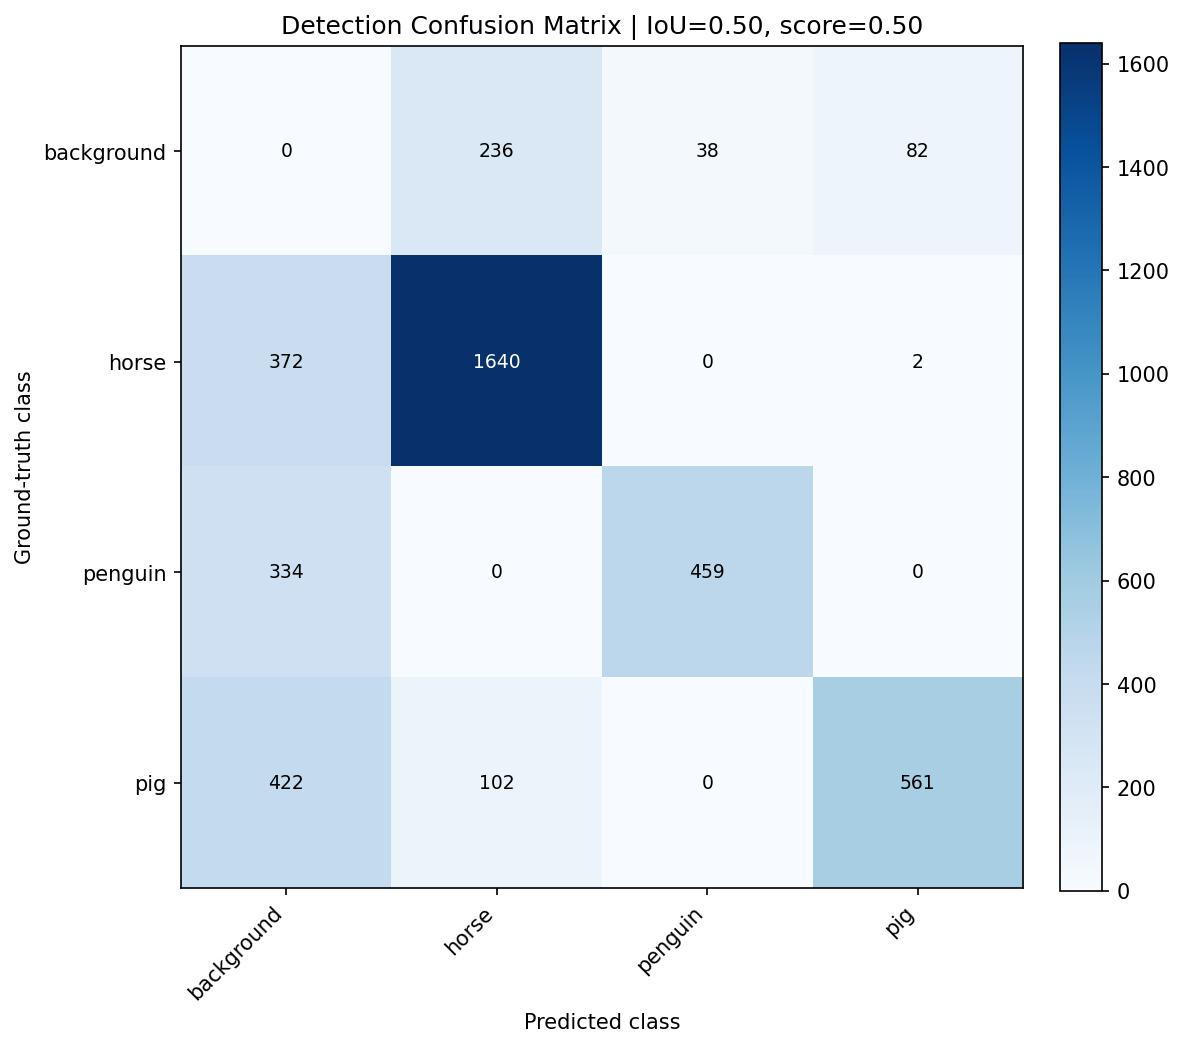

Source data for this figure (header and first rows):
, background, horse, penguin, pig
background, 0, 236, 38, 82
horse, 372, 1640, 0, 2
penguin, 334, 0, 459, 0
pig, 422, 102, 0, 561
